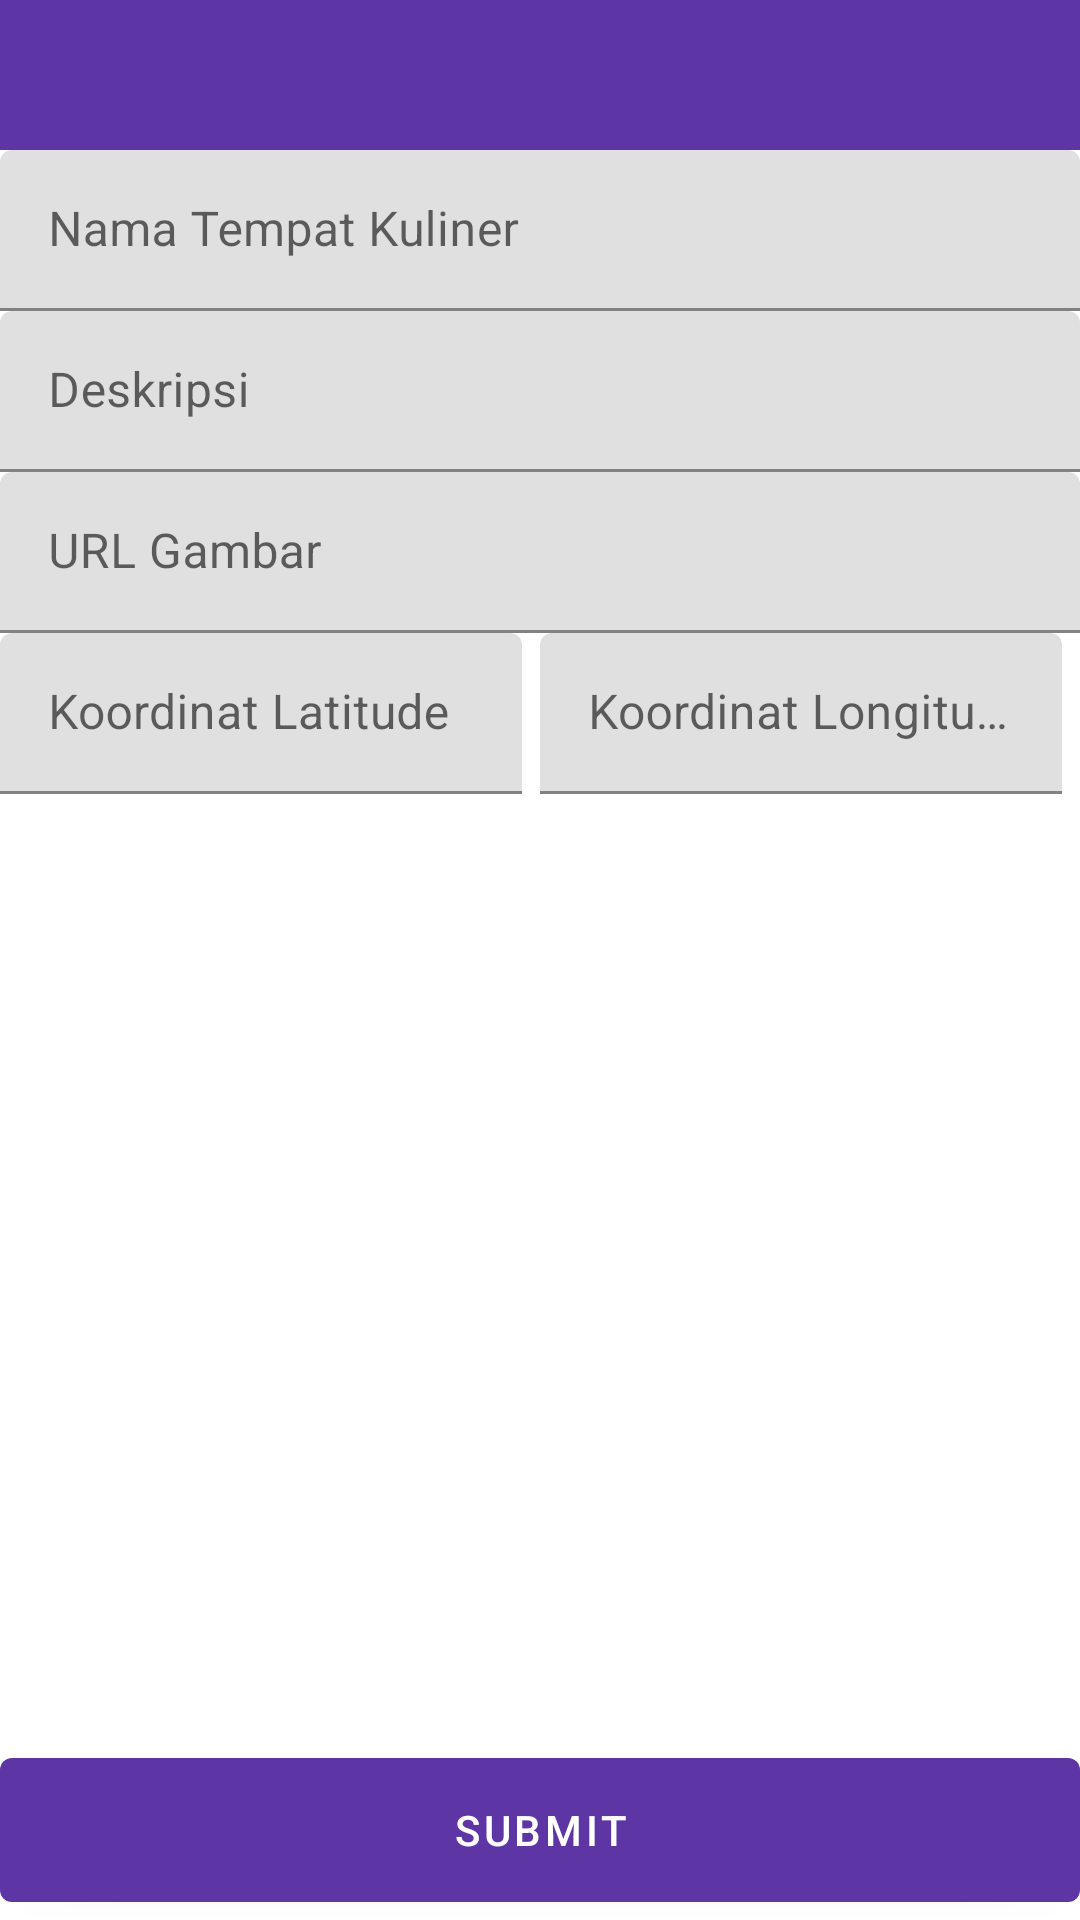

Produce the Android XML layout that renders to this screen, including the resource entries it uses.
<!-- AndroidManifest.xml: application theme AppTheme -->
<!-- res/layout/activity_wisata_add_update.xml -->
<?xml version="1.0" encoding="utf-8"?>

<RelativeLayout xmlns:android="http://schemas.android.com/apk/res/android"
    xmlns:app="http://schemas.android.com/apk/res-auto"
    xmlns:tools="http://schemas.android.com/tools"
    android:layout_width="match_parent"
    android:layout_height="match_parent"
    android:orientation="vertical"
    tools:context=".WisataAddUpdateActivity">

    <include
        layout="@layout/app_bar_main"
        android:layout_width="match_parent"
        android:layout_height="wrap_content" />

    <LinearLayout
        android:layout_below="@+id/coordinator_item"
        android:layout_margin="@dimen/activity_vertical_margin"
        android:layout_width="match_parent"
        android:layout_height="match_parent"
        android:orientation="vertical">

        <android.support.design.widget.TextInputLayout
            style="@style/Widget.MaterialComponents.TextInputLayout.FilledBox.Dense"
            android:layout_width="match_parent"
            android:layout_height="wrap_content"
            android:layout_marginBottom="@dimen/activity_vertical_margin"
            android:hint="@string/title">

            <android.support.design.widget.TextInputEditText
                android:id="@+id/edt_title"
                android:layout_width="match_parent"
                android:layout_height="wrap_content"
                android:inputType="textMultiLine"
                android:maxLines="3" />
        </android.support.design.widget.TextInputLayout>

        <android.support.design.widget.TextInputLayout
            style="@style/Widget.MaterialComponents.TextInputLayout.FilledBox.Dense"
            android:layout_width="match_parent"
            android:layout_height="wrap_content"
            android:layout_marginBottom="@dimen/activity_vertical_margin"
            android:hint="@string/description">

            <android.support.design.widget.TextInputEditText
                android:id="@+id/edt_description"
                android:layout_width="match_parent"
                android:layout_height="wrap_content"
                android:inputType="textMultiLine"
                android:maxLines="3" />
        </android.support.design.widget.TextInputLayout>

        <android.support.design.widget.TextInputLayout
            style="@style/Widget.MaterialComponents.TextInputLayout.FilledBox.Dense"
            android:layout_width="match_parent"
            android:layout_height="wrap_content"
            android:layout_marginBottom="@dimen/activity_vertical_margin"
            android:hint="@string/url_image">

            <android.support.design.widget.TextInputEditText
                android:inputType="textMultiLine"
                android:id="@+id/edt_url_image"
                android:layout_width="match_parent"
                android:layout_height="wrap_content"
                android:maxLines="3" />
        </android.support.design.widget.TextInputLayout>

        <LinearLayout
            android:layout_width="match_parent"
            android:layout_height="wrap_content"
            android:orientation="horizontal">

            <android.support.design.widget.TextInputLayout
                style="@style/Widget.MaterialComponents.TextInputLayout.FilledBox.Dense"
                android:layout_width="match_parent"
                android:layout_height="wrap_content"
                android:layout_marginEnd="6dp"
                android:layout_marginBottom="@dimen/activity_vertical_margin"
                android:layout_weight="1"
                android:hint="@string/coor_latitude">

                <android.support.design.widget.TextInputEditText
                    android:id="@+id/edt_lat"
                    android:layout_width="match_parent"
                    android:layout_height="wrap_content"
                    android:inputType="text"
                    android:maxLines="1" />
            </android.support.design.widget.TextInputLayout>

            <android.support.design.widget.TextInputLayout
                style="@style/Widget.MaterialComponents.TextInputLayout.FilledBox.Dense"
                android:layout_width="match_parent"
                android:layout_height="wrap_content"
                android:layout_marginEnd="6dp"
                android:layout_marginBottom="@dimen/activity_vertical_margin"
                android:layout_weight="1"
                android:hint="@string/coor_longitude">

                <android.support.design.widget.TextInputEditText
                    android:id="@+id/edt_lng"
                    android:layout_width="match_parent"
                    android:layout_height="wrap_content"
                    android:inputType="text"
                    android:maxLines="1" />
            </android.support.design.widget.TextInputLayout>

        </LinearLayout>
    </LinearLayout>

    <android.support.design.button.MaterialButton
        android:layout_margin="@dimen/activity_vertical_margin"
        android:layout_alignParentBottom="true"
        android:id="@+id/btn_submit"
        style="@style/Widget.MaterialComponents.Button"
        android:layout_width="match_parent"
        android:layout_height="60dp"
        android:text="@string/submit" />


</RelativeLayout>
<!-- res/layout/app_bar_main.xml (included above) -->
<?xml version="1.0" encoding="utf-8"?>

<android.support.design.widget.CoordinatorLayout xmlns:android="http://schemas.android.com/apk/res/android"
    xmlns:app="http://schemas.android.com/apk/res-auto"
    android:id="@+id/coordinator_item"
    android:layout_width="match_parent"
    android:layout_height="wrap_content">

    <android.support.design.widget.AppBarLayout
        android:layout_width="match_parent"
        android:layout_height="50dp"
        android:theme="@style/AppTheme.AppBarOverlay">

        <android.support.v7.widget.Toolbar
            android:id="@+id/toolbar"
            android:layout_width="match_parent"
            android:layout_height="?attr/actionBarSize"
            android:background="@color/colorPrimary"
            app:layout_collapseMode="pin"
            app:layout_scrollFlags="scroll|enterAlways"
            app:popupTheme="@style/AppTheme.PopupOverlay" />

    </android.support.design.widget.AppBarLayout>

</android.support.design.widget.CoordinatorLayout>
<!-- resources referenced by this layout -->
<resources>
  <color name="colorPrimary">#5D35A5</color>
  <string name="coor_latitude">Koordinat Latitude</string>
  <string name="coor_longitude">Koordinat Longitude</string>
  <string name="description">Deskripsi</string>
  <string name="submit">Submit</string>
  <string name="title">Nama Tempat Kuliner</string>
  <string name="url_image">URL Gambar</string>
  <style name="AppTheme.AppBarOverlay" parent="ThemeOverlay.AppCompat.Dark.ActionBar" />
  <style name="AppTheme.PopupOverlay" parent="ThemeOverlay.MaterialComponents.Light" />
  <style name="AppTheme" parent="Theme.MaterialComponents.Light.NoActionBar">
          
          <item name="colorPrimary">@color/colorPrimary</item>
          <item name="colorPrimaryDark">@color/colorPrimaryDark</item>
          <item name="colorAccent">@color/colorAccent</item>
      </style>
  <color name="colorPrimaryDark">#512DA8</color>
  <color name="colorAccent">#7C4DFF</color>
</resources>
